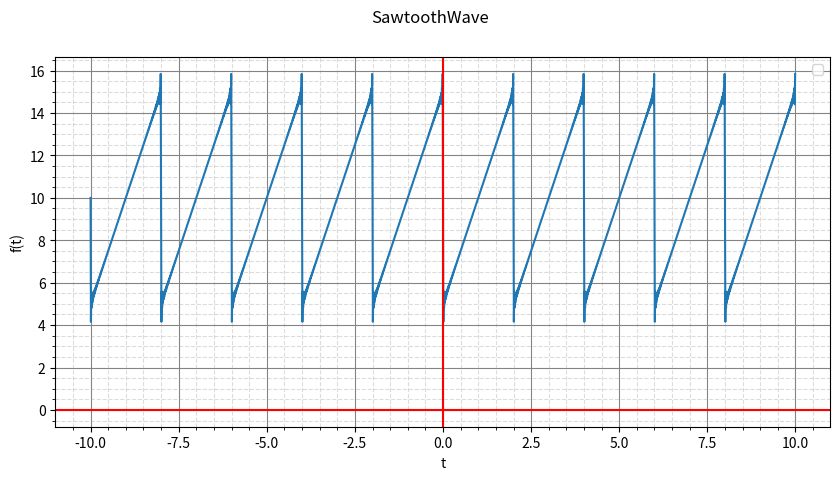

Recreate this plot in Python.
# sawtooth wave
import matplotlib.pyplot as plt
import math
import numpy as np

PI=math.pi

STARTI=-10
ENDI=10
DT=0.01
H=100
T=2
A=10

coefprint=True

def f(t=T, h=H):
    a0=A
    somme = a0
    global coefprint
    for n in range(1,h+1):
        an=0
        bn=(-A/(n*PI))

        if coefprint:
            print(f"> a0: {a0}    --    a{n} : {round(an,3)}    --    b{n} : {round(bn,3)}")
        somme = somme + bn*math.sin(n*PI*t)

    if coefprint:
        coefprint = False
    return somme

print('> == SawtoothWave == ')
print(f'> a0        --        an        --        bn')

t=np.arange(STARTI, ENDI, DT)
ft=[f(i) for i in t]
fig=plt.figure()
fig.set_figwidth(10)
fig.suptitle('SawtoothWave')
plt.plot(t, ft)
plt.axhline(0, color='r')
plt.axvline(0, color='r')
plt.legend()
plt.ylabel('f(t)')
plt.xlabel('t')
plt.grid(visible=True, which='major', color='#848484', linestyle='-')
plt.minorticks_on()
plt.grid(visible=True, which='minor', color='#999999', linestyle='--', alpha=0.34)
plt.show()